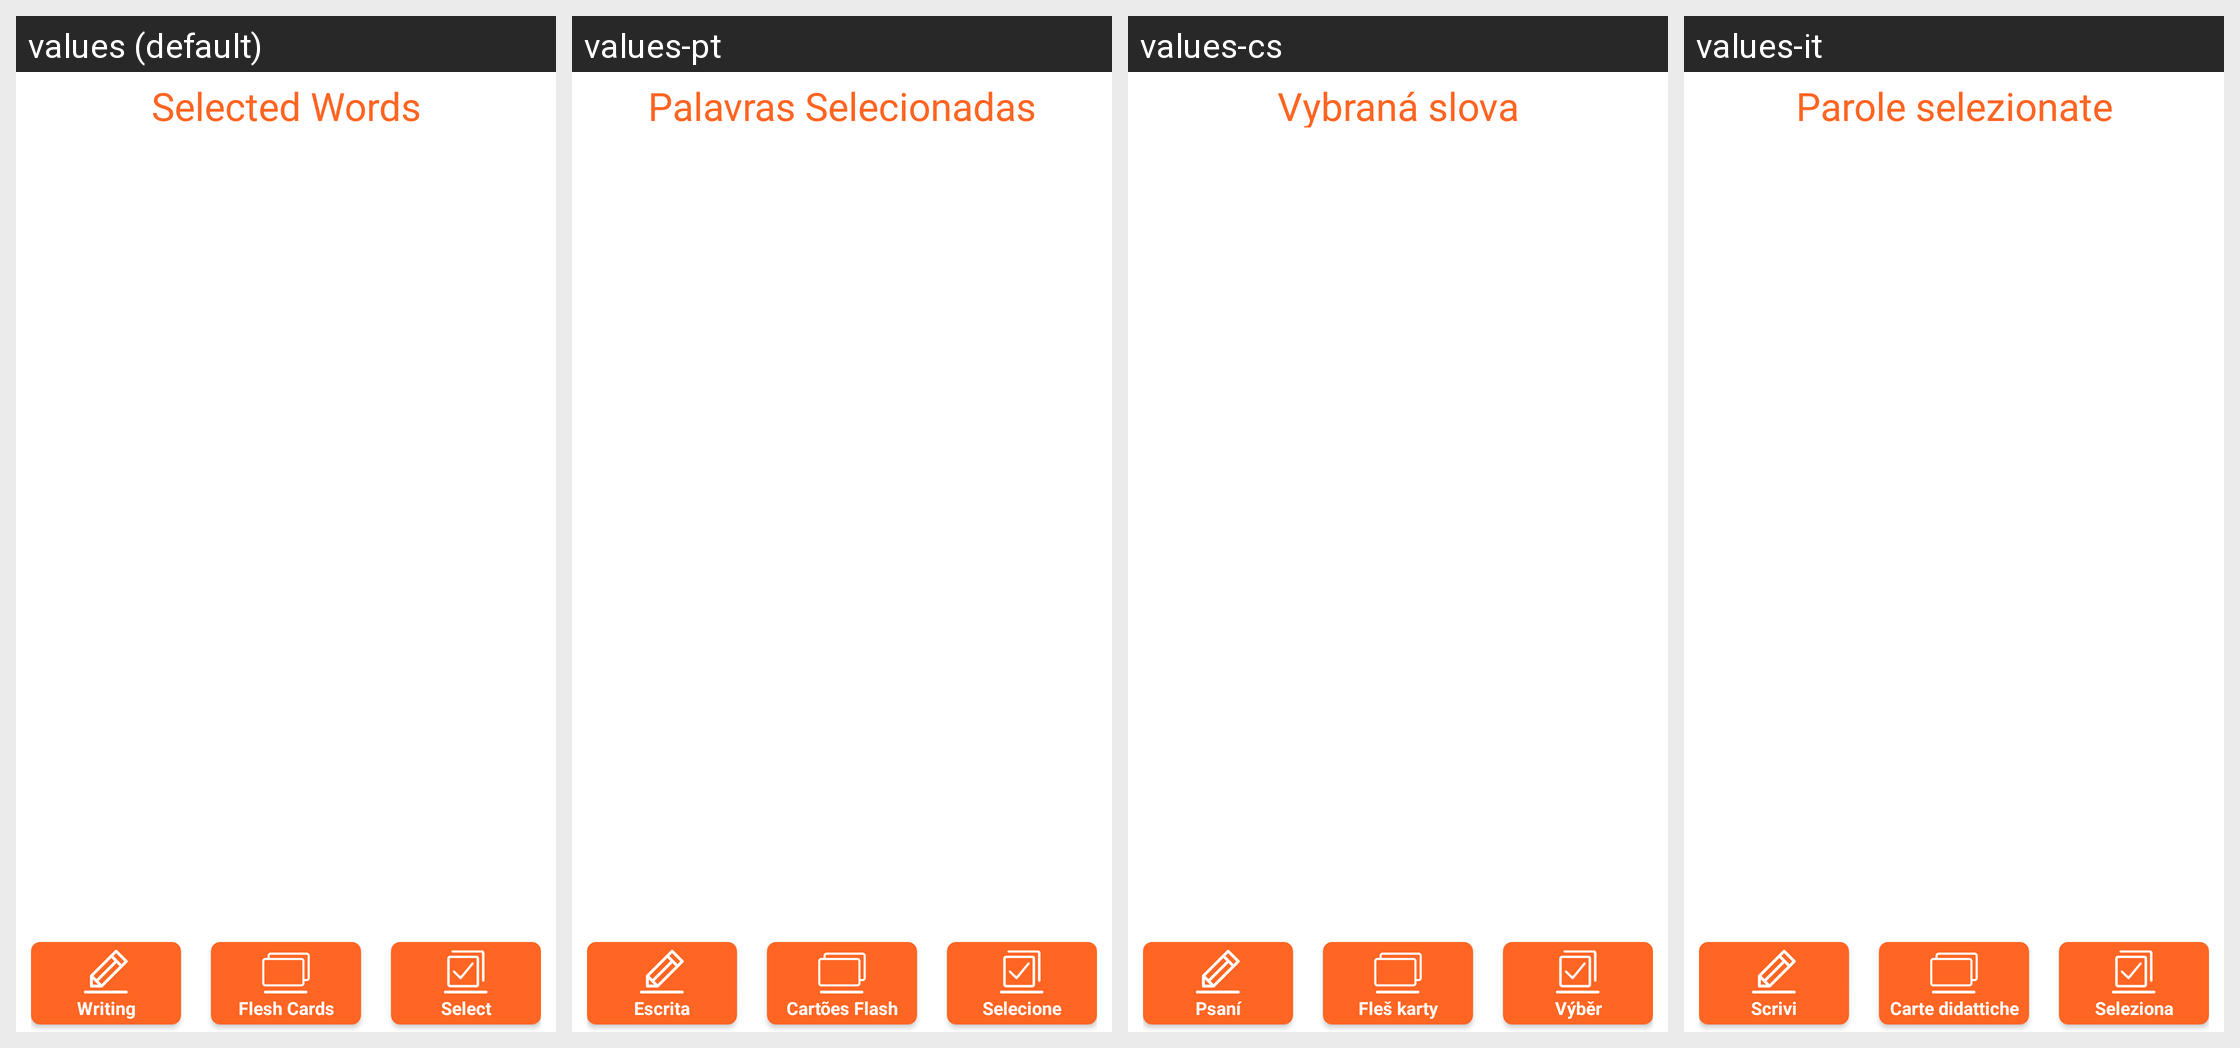

Translations of the strings shown on this Android screen, per locale in the grid:
Android screen res/layout/fragment_saved_words.xml rendered under 4 locales, left to right: values (default), values-pt, values-cs, values-it. Device: Nexus 5 (rendered at 1080×1920; each locale shown at half size, 540×960, under a caption strip naming it); theme Theme.German_Books.
Other locales in the repository, not shown: values-ar, values-de, values-es, values-fr, values-ko, values-pl, values-ro, values-ru, values-tr, values-uk.
Strings drawn on this screen, with the default value and each locale's value (text and hints the layout hard-codes, and strings that could not be matched under every locale, appear in the picture but are not listed):

wordsFragmentTitle
  values: Selected Words
  values-pt: Palavras Selecionadas
  values-cs: Vybraná slova
  values-it: Parole selezionate

writeWordTitle
  values: Writing
  values-pt: Escrita
  values-cs: Psaní
  values-it: Scrivi

fleshCardsTitle
  values: Flesh Cards
  values-pt: Cartões Flash
  values-cs: Fleš karty
  values-it: Carte didattiche

selectWordTitle
  values: Select
  values-pt: Selecione
  values-cs: Výběr
  values-it: Seleziona
